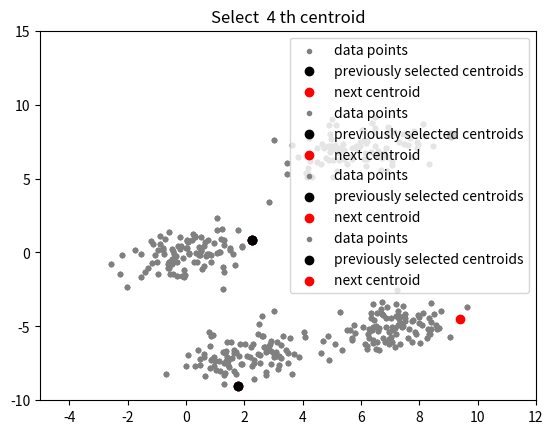

Recreate this plot in Python.
# importing dependencies
import numpy as np
import pandas as pd
import matplotlib.pyplot as plt
import sys

# creating data
mean_01 = np.array([0.0, 0.0])
cov_01 = np.array([[1, 0.3], [0.3, 1]])
dist_01 = np.random.multivariate_normal(mean_01, cov_01, 100)

mean_02 = np.array([6.0, 7.0])
cov_02 = np.array([[1.5, 0.3], [0.3, 1]])
dist_02 = np.random.multivariate_normal(mean_02, cov_02, 100)

mean_03 = np.array([7.0, -5.0])
cov_03 = np.array([[1.2, 0.5], 
                   [0.5, 1]]) 
dist_03 = np.random.multivariate_normal(mean_03, cov_01, 100)

mean_04 = np.array([2.0, -7.0])
cov_04 = np.array([[1.2, 0.5], [0.5, 1.3]])
dist_04 = np.random.multivariate_normal(mean_04, cov_01, 100)

data = np.vstack((dist_01, dist_02, dist_03, dist_04))
np.random.shuffle(data)

# function to plot the selected centroids


def plot(data, centroids):
    plt.scatter(data[:, 0], data[:, 1], marker='.',
                color='gray', label='data points')
    plt.scatter(centroids[:-1, 0], centroids[:-1, 1],
                color='black', label='previously selected centroids')
    plt.scatter(centroids[-1, 0], centroids[-1, 1],
                color='red', label='next centroid')
    plt.title('Select % d th centroid' % (centroids.shape[0]))

    plt.legend()
    plt.xlim(-5, 12)
    plt.ylim(-10, 15)
    plt.show()

# function to compute euclidean distance
def distance(p1, p2):
    return np.sqrt(np.sum((p1 - p2)**2))

# initialization algorithm
def initialize(data, k):
    '''
    initialized the centroids for K-means++
    inputs:
        data - numpy array of data points having shape (200, 2)
        k - number of clusters 
    '''
    # initialize the centroids list and add
    # a randomly selected data point to the list
    centroids = []
    centroids.append(data[np.random.randint(
        data.shape[0]), :])
    plot(data, np.array(centroids))

    # compute remaining k - 1 centroids
    for c_id in range(k - 1):

        # initialize a list to store distances of data
        # points from nearest centroid
        dist = []
        for i in range(data.shape[0]):
            point = data[i, :]
            d = sys.maxsize

            # compute distance of 'point' from each of the previously
            # selected centroid and store the minimum distance
            for j in range(len(centroids)):
                temp_dist = distance(point, centroids[j])
                d = min(d, temp_dist)
            dist.append(d)

        # select data point with maximum distance as our next centroid
        dist = np.array(dist)
        next_centroid = data[np.argmax(dist), :]
        centroids.append(next_centroid)
        dist = []
        plot(data, np.array(centroids))
    return centroids


# call the initialize function to get the centroids
centroids = initialize(data, k=4)
